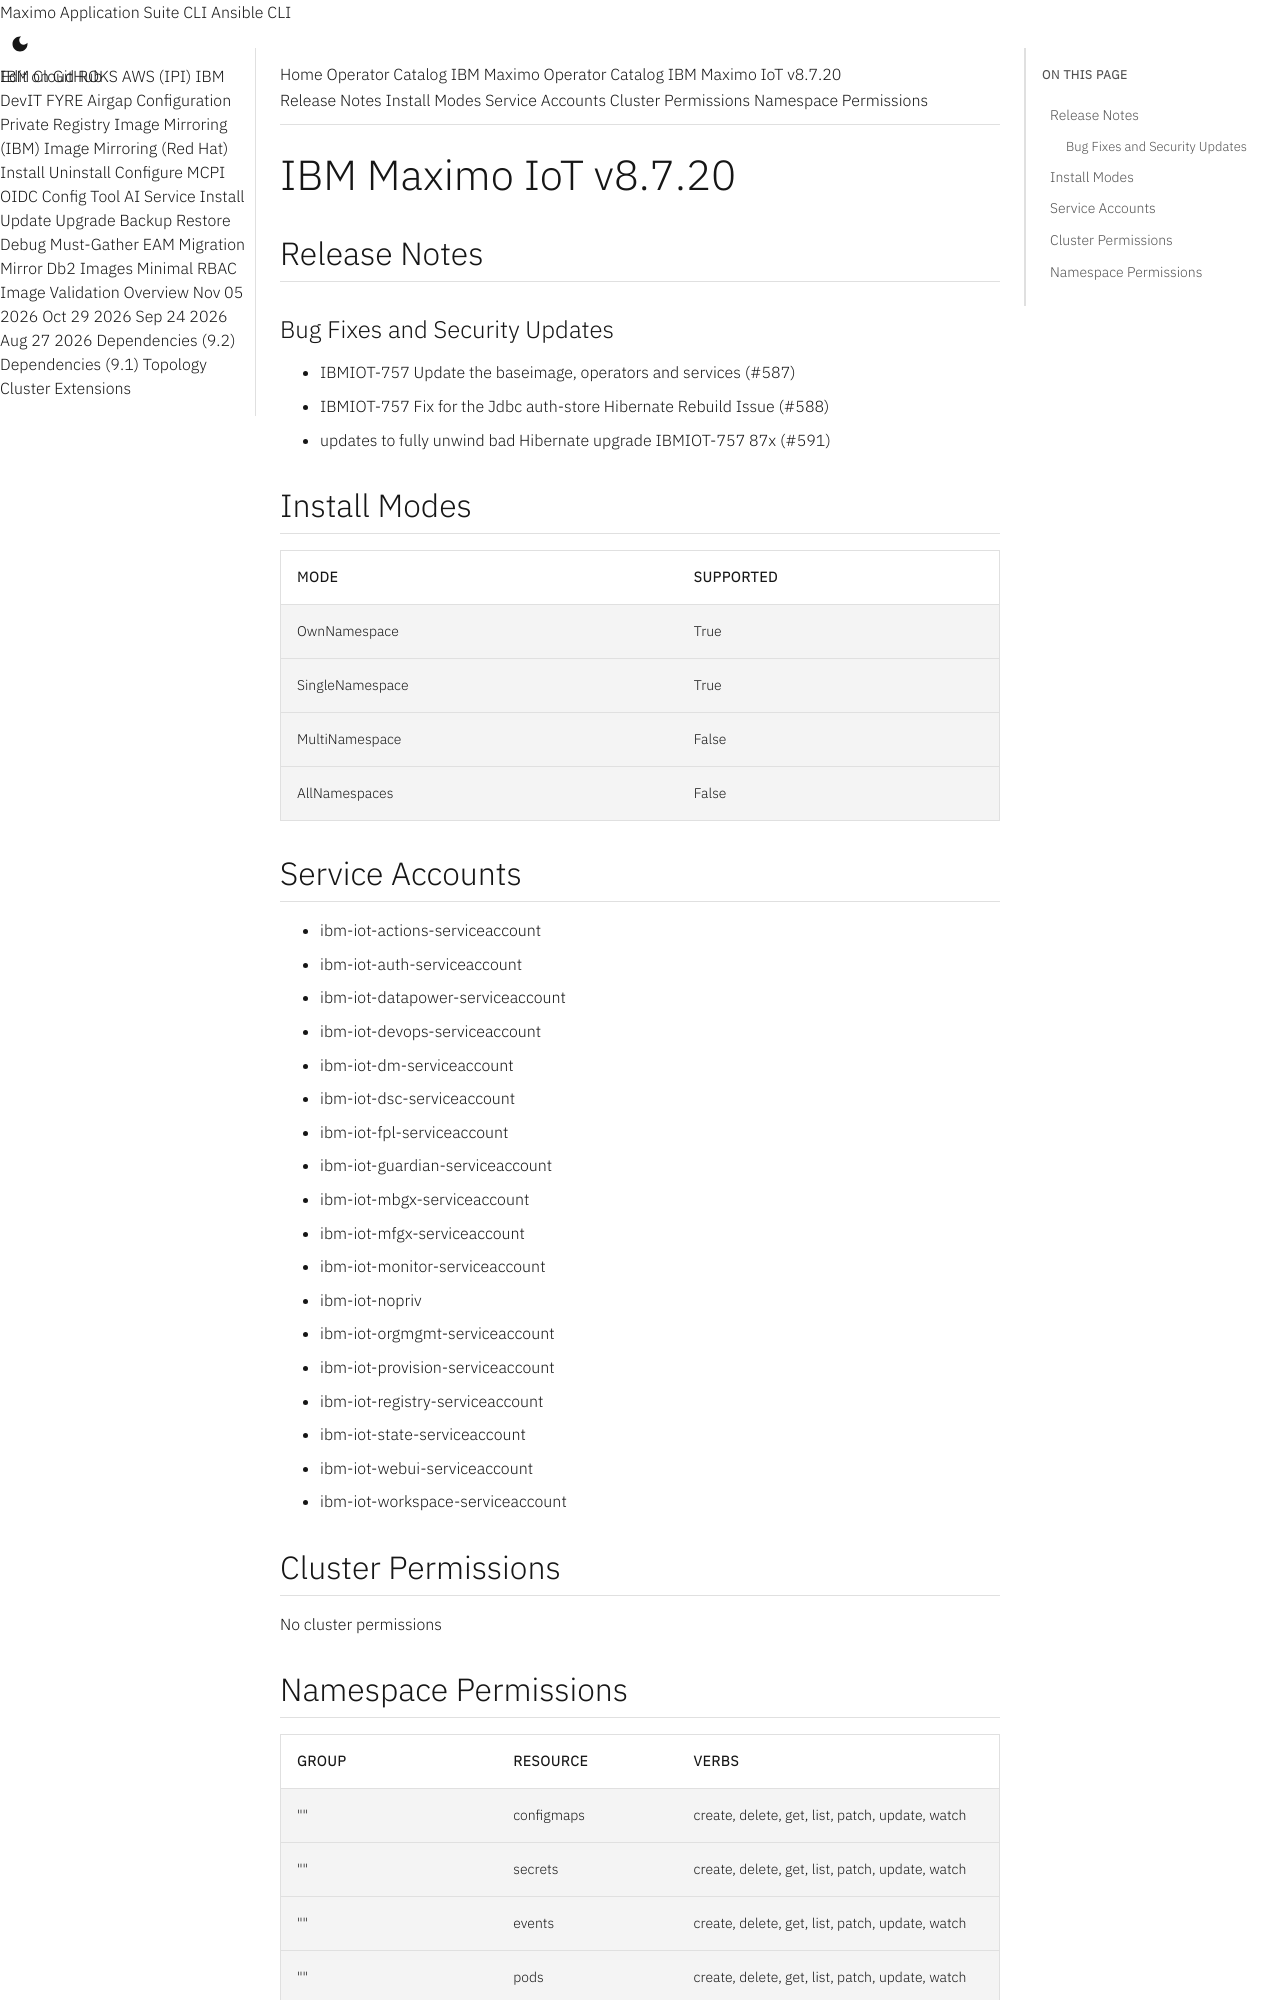

repository: ibm-mas/cli · page: catalogs/packages/ibm-mas-iot/8.7.20/index.html · generator: mkdocs

extra_breadcrumb_title_1: Operator Catalog
extra_breadcrumb_title_2: IBM Maximo Operator Catalog
extra_breadcrumb_url_2: ../../../
nav_title: Operator Catalog

IBM Maximo IoT v8.7.20
================================================================================

Release Notes
--------------------------------------------------------------------------------
### Bug Fixes and Security Updates
- IBMIOT-757 Update the baseimage, operators and services (#587)
- IBMIOT-757 Fix for the Jdbc auth-store Hibernate Rebuild Issue (#588)
- updates to fully unwind bad Hibernate upgrade IBMIOT-757 87x (#591)

Install Modes
--------------------------------------------------------------------------------
| Mode                 | Supported |
| :------------------- | :-------- |
| OwnNamespace         | True      |
| SingleNamespace      | True      |
| MultiNamespace       | False     |
| AllNamespaces        | False     |

Service Accounts
--------------------------------------------------------------------------------
- ibm-iot-actions-serviceaccount
- ibm-iot-auth-serviceaccount
- ibm-iot-datapower-serviceaccount
- ibm-iot-devops-serviceaccount
- ibm-iot-dm-serviceaccount
- ibm-iot-dsc-serviceaccount
- ibm-iot-fpl-serviceaccount
- ibm-iot-guardian-serviceaccount
- ibm-iot-mbgx-serviceaccount
- ibm-iot-mfgx-serviceaccount
- ibm-iot-monitor-serviceaccount
- ibm-iot-nopriv
- ibm-iot-orgmgmt-serviceaccount
- ibm-iot-provision-serviceaccount
- ibm-iot-registry-serviceaccount
- ibm-iot-state-serviceaccount
- ibm-iot-webui-serviceaccount
- ibm-iot-workspace-serviceaccount

Cluster Permissions
--------------------------------------------------------------------------------
No cluster permissions
